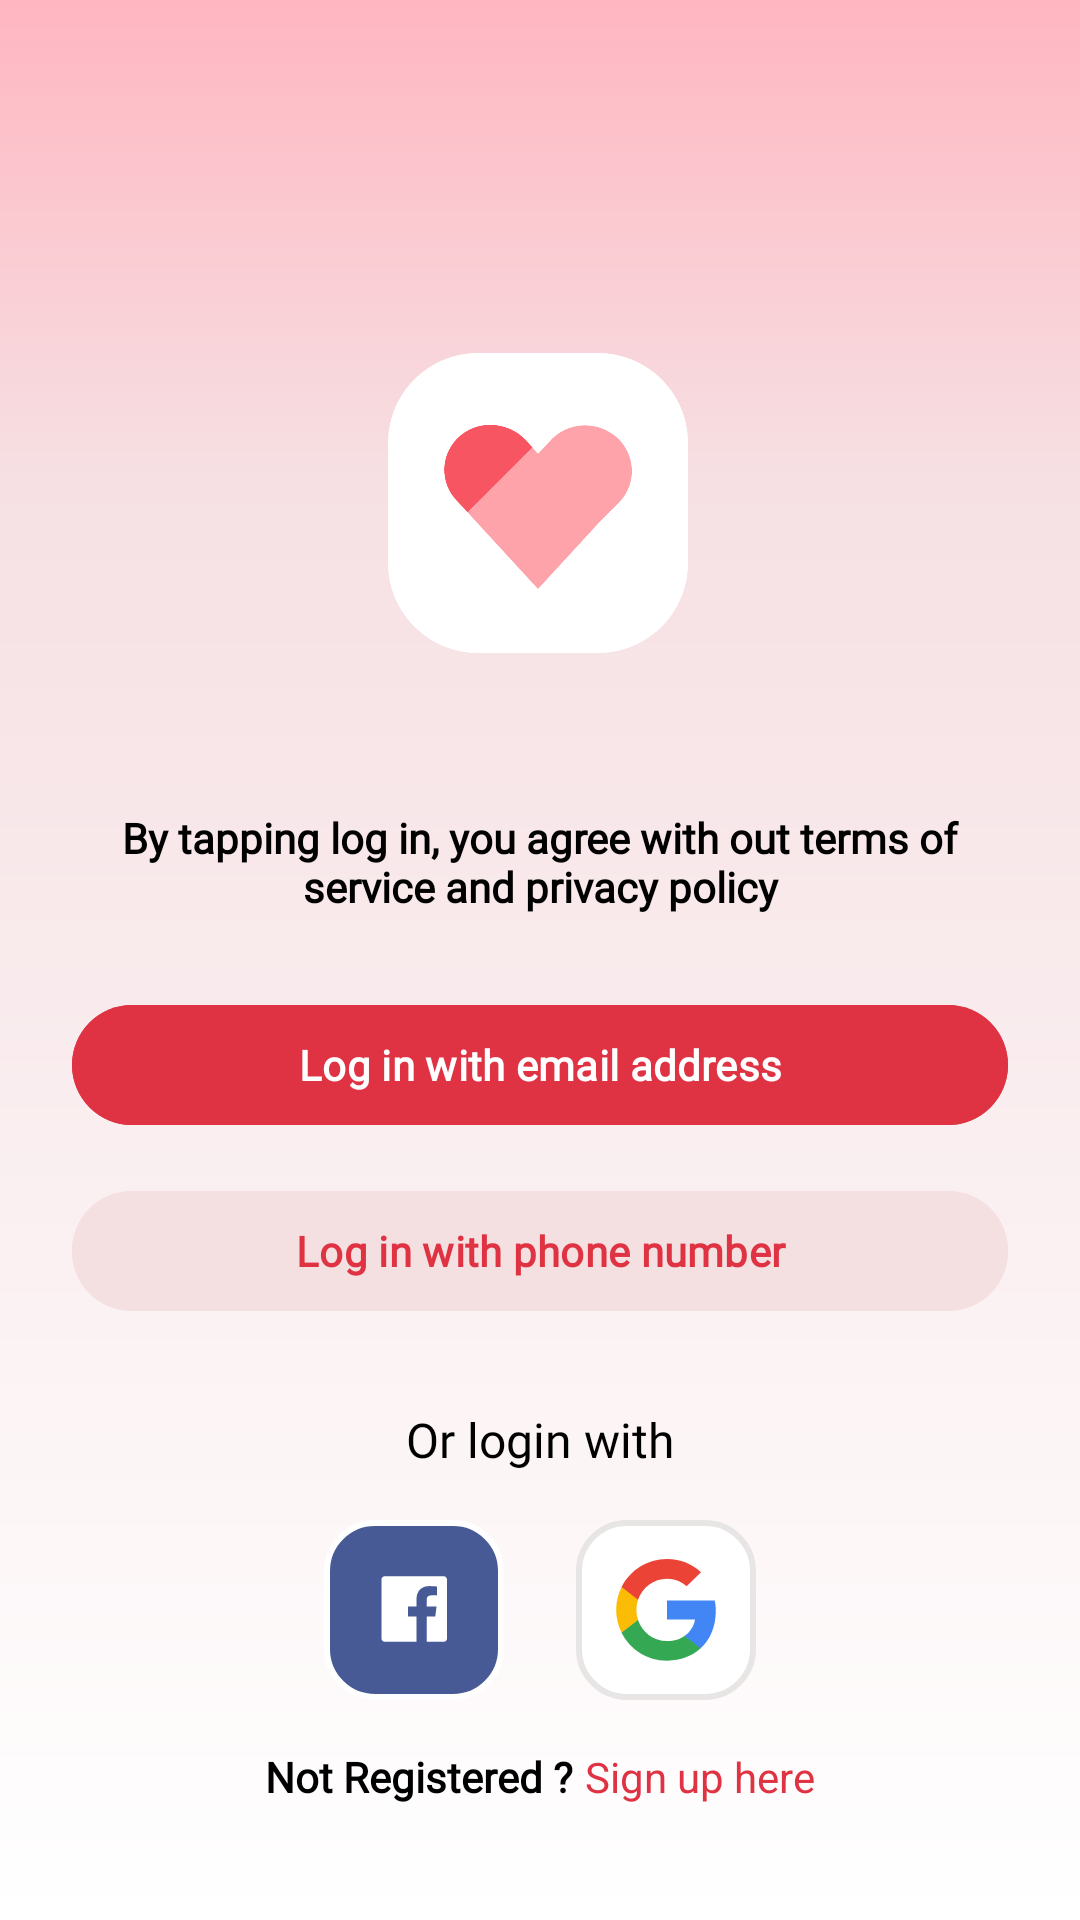

Here is an Android app screen rendered from its layout file. Give the layout XML and the strings, colors and styles it references.
<!-- AndroidManifest.xml: application theme Theme.SoulMate -->
<!-- res/layout/fragment_sign_in.xml -->
<?xml version="1.0" encoding="utf-8"?>
<androidx.constraintlayout.widget.ConstraintLayout xmlns:android="http://schemas.android.com/apk/res/android"
    xmlns:app="http://schemas.android.com/apk/res-auto"
    xmlns:tools="http://schemas.android.com/tools"
    android:layout_width="match_parent"
    android:layout_height="match_parent"
    tools:context=".authfragment.SignInFragment"
    android:background="@drawable/sign_in_background">

    <ImageView
        android:id="@+id/imageView"
        android:layout_width="100dp"
        android:layout_height="100dp"
        android:src="@drawable/logo2"
        app:layout_constraintBottom_toBottomOf="parent"
        app:layout_constraintEnd_toEndOf="parent"
        app:layout_constraintHorizontal_bias="0.498"
        app:layout_constraintStart_toStartOf="parent"
        app:layout_constraintTop_toTopOf="parent"
        app:layout_constraintVertical_bias="0.218" />

    <LinearLayout
        android:layout_width="match_parent"
        android:layout_height="wrap_content"
        android:layout_margin="24dp"
        android:orientation="vertical"
        app:layout_constraintBottom_toBottomOf="parent"
        app:layout_constraintEnd_toEndOf="parent"
        app:layout_constraintStart_toStartOf="parent"
        app:layout_constraintTop_toBottomOf="@+id/imageView"
        app:layout_constraintVertical_bias="0.663">

        <TextView
            android:layout_width="wrap_content"
            android:layout_height="wrap_content"
            android:fontFamily="@font/roboto"
            android:text="By tapping log in, you agree with out terms of service and privacy policy"
            android:textAlignment="center"
            android:textColor="#FF000000"
            android:textStyle="bold"
            app:layout_constraintEnd_toEndOf="parent"
            app:layout_constraintHorizontal_bias="0.0"
            app:layout_constraintStart_toStartOf="parent"
            app:layout_constraintTop_toBottomOf="@+id/imageView" />

        <com.google.android.material.button.MaterialButton
            android:id="@+id/log_in_email_btn"
            android:layout_width="match_parent"
            android:layout_height="wrap_content"
            android:layout_marginTop="26dp"
            android:backgroundTint="#DF3343"
            android:fontFamily="@font/roboto"
            android:text="Log in with email address"
            android:textAlignment="center"
            android:textColor="@color/button"
            android:textStyle="bold" />

        <com.google.android.material.button.MaterialButton
            android:id="@+id/log_in_number_btn"
            android:layout_width="match_parent"
            android:layout_height="wrap_content"
            android:layout_marginTop="14dp"
            android:backgroundTint="#F4E0E0"
            android:fontFamily="@font/roboto"
            android:text="Log in with phone number"
            android:textAlignment="center"
            android:textColor="#DF3343"
            android:textStyle="bold" />

        <TextView
            android:layout_width="wrap_content"
            android:layout_height="wrap_content"
            android:layout_gravity="center"
            android:layout_marginTop="28dp"
            android:fontFamily="@font/roboto"
            android:text="Or login with"
            android:textAlignment="center"
            android:textColor="#FF000000"
            android:textSize="16sp" />

        <LinearLayout
            android:layout_width="match_parent"
            android:layout_height="wrap_content"
            android:layout_marginTop="16dp"
            android:gravity="center"
            android:orientation="horizontal">

            <ImageButton
                android:id="@+id/facebook_login_btn"
                android:layout_width="60dp"
                android:layout_height="60dp"
                android:layout_marginStart="24dp"
                android:background="@drawable/facebook_button"
                android:contentDescription="Facebook Login Button"
                android:src="@drawable/fb_logo" />

            <ImageButton
                android:id="@+id/google_login_btn"
                android:layout_width="60dp"
                android:layout_height="60dp"
                android:layout_marginHorizontal="24.00dp"
                android:background="@drawable/google_button"
                android:contentDescription="Google Login Button"
                android:src="@drawable/google_logo" />

        </LinearLayout>

        <LinearLayout
            android:layout_width="match_parent"
            android:layout_height="wrap_content"
            android:layout_marginTop="16dp"
            android:gravity="center"
            android:orientation="horizontal">

            <TextView
                android:layout_width="wrap_content"
                android:layout_height="wrap_content"
                android:fontFamily="@font/roboto"
                android:text="Not Registered ?"
                android:textColor="#FF000000"
                android:textSize="14sp"
                android:textStyle="bold" />

            <TextView
                android:id="@+id/sign_up_txt"
                android:layout_width="wrap_content"
                android:layout_height="wrap_content"
                android:layout_marginStart="4dp"
                android:backgroundTint="@android:color/transparent"
                android:text="Sign up here"
                android:textColor="#DF3343"
                android:textSize="14sp" />

        </LinearLayout>

    </LinearLayout>

</androidx.constraintlayout.widget.ConstraintLayout>
<!-- resources referenced by this layout -->
<resources>
  <color name="button">#FFFFFF</color>
  <!-- drawable facebook_button (drawable) -->
  <?xml version="1.0" encoding="utf-8"?>
  <shape xmlns:android="http://schemas.android.com/apk/res/android">
  
      <solid android:color="#475A95"/>
  
      <stroke android:width="2dp"
          android:color="#FFFFFF"/>
  
      <corners android:radius="16dp"/>
  </shape>
  <!-- drawable fb_logo (drawable) -->
  <vector xmlns:android="http://schemas.android.com/apk/res/android"
      android:width="42dp"
      android:height="42dp"
      android:viewportWidth="512"
      android:viewportHeight="512">
    <path
        android:pathData="M0,6h512v500L0,506z"
        android:fillColor="#475a96"/>
    <path
        android:pathData="M375.72,118.55L138.28,118.55c-8.14,0 -14.73,6.59 -14.73,14.73v237.43c0,8.14 6.59,14.73 14.73,14.73h127.83L266.11,282.09h-34.78v-40.28h34.78v-29.7c0,-34.47 21.06,-53.24 51.81,-53.24 14.73,0 27.39,1.1 31.08,1.59v36.03l-21.33,0.01c-16.73,0 -19.96,7.95 -19.96,19.61v25.72h39.89l-5.19,40.28h-34.69v103.36h68.01c8.14,0 14.73,-6.6 14.73,-14.73L390.45,133.28c-0,-8.14 -6.6,-14.73 -14.73,-14.73z"
        android:fillColor="#ffffff"/>
  </vector>
  <!-- drawable google_button (drawable) -->
  <?xml version="1.0" encoding="utf-8"?>
  <shape android:shape="rectangle" xmlns:android="http://schemas.android.com/apk/res/android">
  
      <corners android:radius="16dp"/>
  
      <stroke android:color="#E8E5E5"
          android:width="2dp"/>
  
      <solid android:color="#FFFFFF"/>
  
  </shape>
  <!-- drawable google_logo (drawable) -->
  <vector android:height="34dp" android:viewportHeight="262"
      android:viewportWidth="262" android:width="34dp" xmlns:android="http://schemas.android.com/apk/res/android">
      <path android:fillColor="#4285F4" android:pathData="M258.88,133.45c0,-10.73 -0.87,-18.57 -2.76,-26.69L133.55,106.76v48.45h71.95c-1.45,12.04 -9.28,30.17 -26.69,42.36l-0.24,1.62 38.76,30.02 2.68,0.27c24.66,-22.77 38.88,-56.28 38.88,-96.03"/>
      <path android:fillColor="#34A853" android:pathData="M133.55,261.1c35.25,0 64.84,-11.6 86.45,-31.62l-41.2,-31.91c-11.02,7.69 -25.82,13.06 -45.26,13.06 -34.52,0 -63.82,-22.77 -74.27,-54.25l-1.53,0.13 -40.3,31.19 -0.53,1.47C38.39,231.8 82.49,261.1 133.55,261.1"/>
      <path android:fillColor="#FBBC05" android:pathData="M59.28,156.37c-2.76,-8.12 -4.35,-16.83 -4.35,-25.82 0,-8.99 1.6,-17.7 4.21,-25.82l-0.07,-1.73L18.26,71.31l-1.34,0.63C8.08,89.64 3,109.52 3,130.55s5.08,40.9 13.93,58.6l42.36,-32.78"/>
      <path android:fillColor="#EB4335" android:pathData="M133.55,50.48c24.51,0 41.05,10.59 50.48,19.44l36.84,-35.97C198.24,12.91 168.8,0 133.55,0 82.49,0 38.39,29.3 16.92,71.95l42.21,32.78c10.59,-31.48 39.89,-54.25 74.41,-54.25"/>
  </vector>
  <!-- drawable logo2: png bitmap (drawable, 31548 bytes) -->
  <!-- drawable sign_in_background (drawable) -->
  <?xml version="1.0" encoding="utf-8"?>
  <layer-list xmlns:android="http://schemas.android.com/apk/res/android">
      <item>
          <shape android:shape="rectangle">
              <gradient
                  android:startColor="#FFB6C1"
                  android:centerColor="#F6E0E3"
                  android:endColor="#FFFFFF"
                  android:angle="270"
                  android:centerY="0.25"/>
          </shape>
      </item>
  </layer-list>
  <style name="Theme.SoulMate" parent="Base.Theme.SoulMate" />
  <style name="Base.Theme.SoulMate" parent="Theme.Material3.DayNight.NoActionBar">
          
          <item name="colorPrimary">@color/colorPrimaryDark</item>
      </style>
  <!-- not gathered from this repository: default colours our renderer supplied (Android Studio template values) -->
  <color name="colorPrimaryDark">#FF3700B3</color>
</resources>
